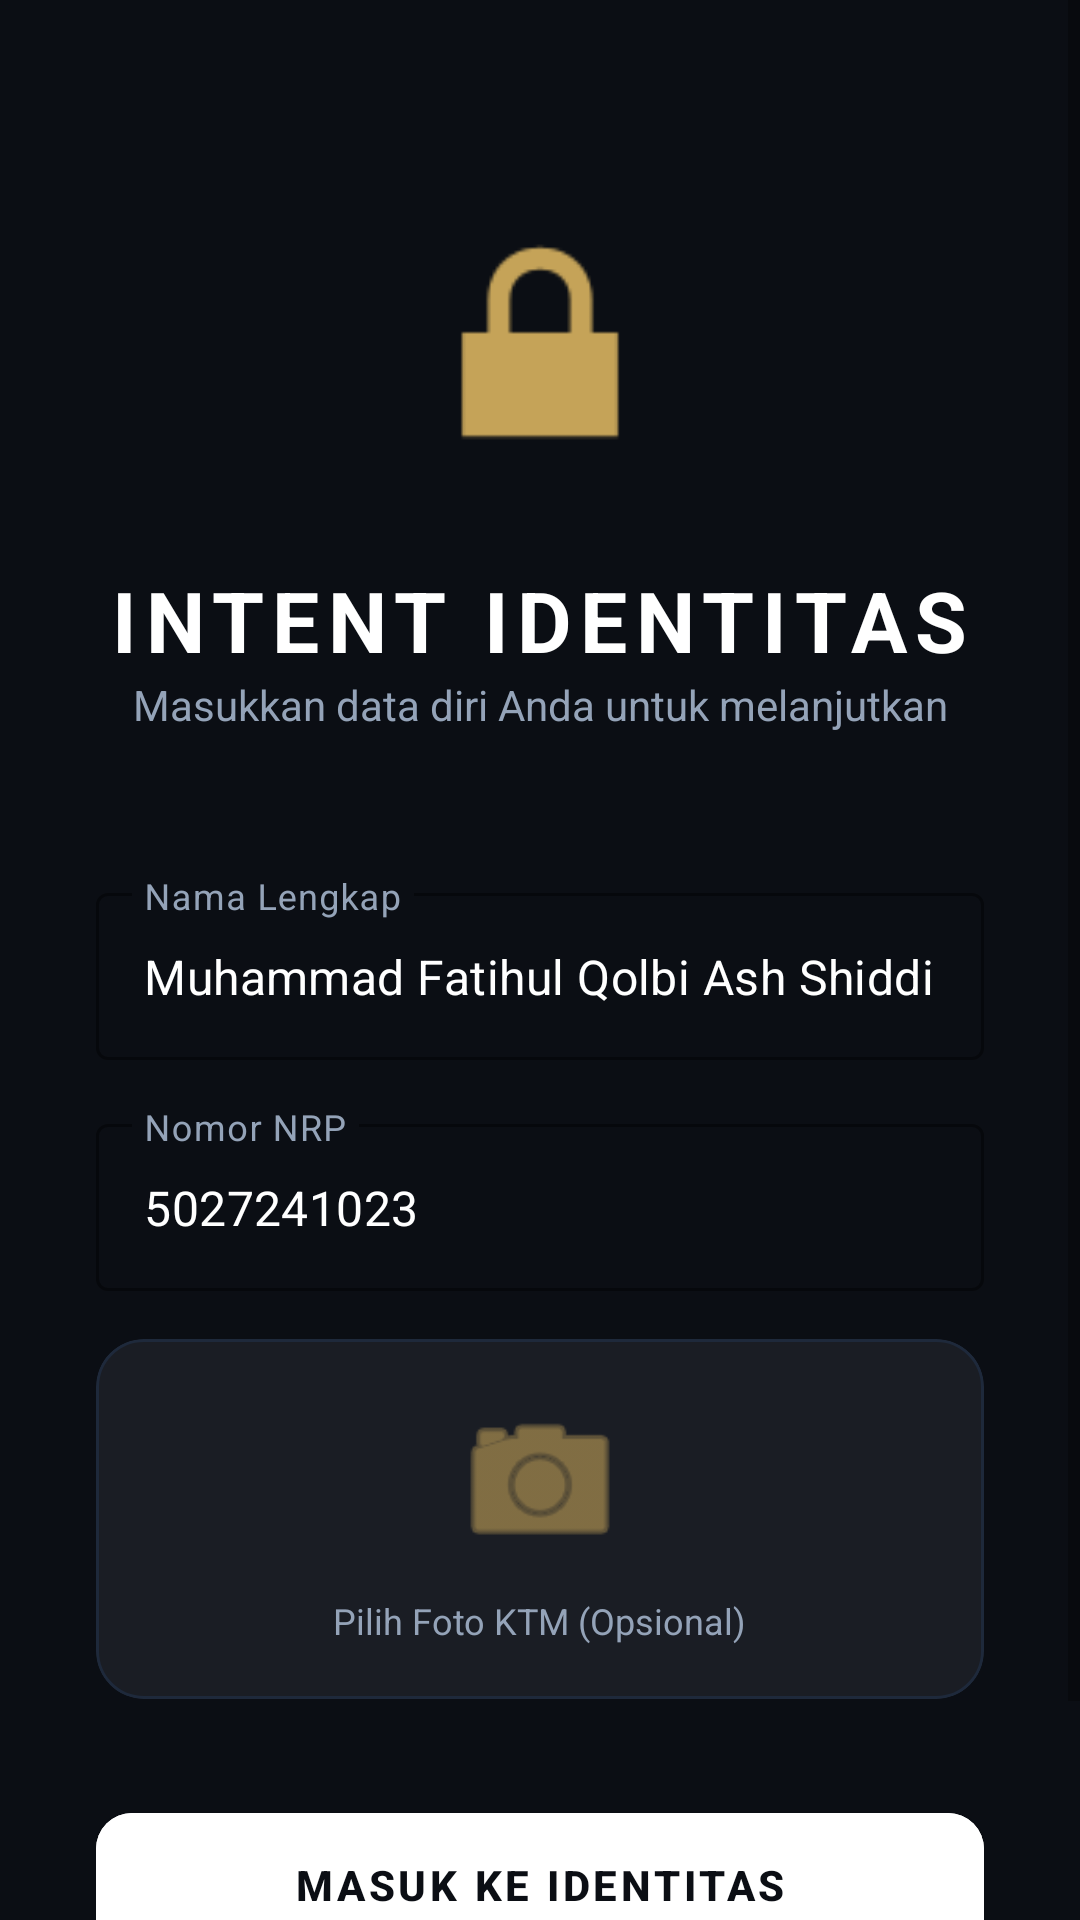

This screen was rendered from an Android layout file. Write that file and the resources it references.
<!-- AndroidManifest.xml: activity theme Theme.Tugas3_Intent_Identitas -->
<!-- res/layout/activity_main.xml -->
<?xml version="1.0" encoding="utf-8"?>
<ScrollView xmlns:android="http://schemas.android.com/apk/res/android"
    xmlns:app="http://schemas.android.com/apk/res-auto"
    xmlns:tools="http://schemas.android.com/tools"
    android:layout_width="match_parent"
    android:layout_height="match_parent"
    android:background="@color/bg_dark"
    android:fillViewport="true">

    <androidx.constraintlayout.widget.ConstraintLayout
        android:layout_width="match_parent"
        android:layout_height="wrap_content"
        android:padding="32dp">

        <ImageView
            android:id="@+id/logoApp"
            android:layout_width="100dp"
            android:layout_height="100dp"
            android:layout_marginTop="32dp"
            android:src="@android:drawable/ic_lock_lock"
            app:layout_constraintEnd_toEndOf="parent"
            app:layout_constraintStart_toStartOf="parent"
            app:layout_constraintTop_toTopOf="parent"
            app:tint="@color/primary_gold" />

        <TextView
            android:id="@+id/tvTitle"
            android:layout_width="wrap_content"
            android:layout_height="wrap_content"
            android:layout_marginTop="24dp"
            android:letterSpacing="0.1"
            android:text="INTENT IDENTITAS"
            android:textColor="@color/text_white"
            android:textSize="28sp"
            android:textStyle="bold"
            app:layout_constraintEnd_toEndOf="parent"
            app:layout_constraintStart_toStartOf="parent"
            app:layout_constraintTop_toBottomOf="@id/logoApp" />

        <TextView
            android:id="@+id/tvSubtitle"
            android:layout_width="wrap_content"
            android:layout_height="wrap_content"
            android:text="Masukkan data diri Anda untuk melanjutkan"
            android:textColor="@color/text_grey"
            android:textSize="14sp"
            app:layout_constraintEnd_toEndOf="parent"
            app:layout_constraintStart_toStartOf="parent"
            app:layout_constraintTop_toBottomOf="@id/tvTitle" />

        <com.google.android.material.textfield.TextInputLayout
            android:id="@+id/layoutNama"
            style="@style/Widget.MaterialComponents.TextInputLayout.OutlinedBox"
            android:layout_width="match_parent"
            android:layout_height="wrap_content"
            android:layout_marginTop="48dp"
            android:hint="Nama Lengkap"
            android:textColorHint="@color/text_grey"
            app:boxStrokeColor="@color/primary_gold"
            app:hintTextColor="@color/primary_gold"
            app:layout_constraintTop_toBottomOf="@id/tvSubtitle">

            <com.google.android.material.textfield.TextInputEditText
                android:id="@+id/edtNama"
                android:layout_width="match_parent"
                android:layout_height="wrap_content"
                android:inputType="textPersonName"
                android:text="Muhammad Fatihul Qolbi Ash Shiddiqi"
                android:textColor="@color/text_white" />
        </com.google.android.material.textfield.TextInputLayout>

        <com.google.android.material.textfield.TextInputLayout
            android:id="@+id/layoutNrp"
            style="@style/Widget.MaterialComponents.TextInputLayout.OutlinedBox"
            android:layout_width="match_parent"
            android:layout_height="wrap_content"
            android:layout_marginTop="16dp"
            android:hint="Nomor NRP"
            android:textColorHint="@color/text_grey"
            app:boxStrokeColor="@color/primary_gold"
            app:hintTextColor="@color/primary_gold"
            app:layout_constraintTop_toBottomOf="@id/layoutNama">

            <com.google.android.material.textfield.TextInputEditText
                android:id="@+id/edtNrp"
                android:layout_width="match_parent"
                android:layout_height="wrap_content"
                android:inputType="number"
                android:text="5027241023"
                android:textColor="@color/text_white" />
        </com.google.android.material.textfield.TextInputLayout>

        
        <com.google.android.material.card.MaterialCardView
            android:id="@+id/btnPilihKtm"
            android:layout_width="match_parent"
            android:layout_height="120dp"
            android:layout_marginTop="16dp"
            android:clickable="true"
            android:focusable="true"
            app:cardBackgroundColor="@color/card_dark"
            app:cardCornerRadius="16dp"
            app:layout_constraintTop_toBottomOf="@id/layoutNrp"
            app:strokeColor="@color/accent_blue"
            app:strokeWidth="1dp">

            <LinearLayout
                android:layout_width="match_parent"
                android:layout_height="match_parent"
                android:gravity="center"
                android:orientation="vertical"
                android:padding="8dp">

                <ImageView
                    android:id="@+id/imgPreviewKtm"
                    android:layout_width="match_parent"
                    android:layout_height="60dp"
                    android:scaleType="fitCenter"
                    android:src="@android:drawable/ic_menu_camera"
                    app:tint="@color/primary_gold" />

                <TextView
                    android:id="@+id/tvStatusKtm"
                    android:layout_width="wrap_content"
                    android:layout_height="wrap_content"
                    android:layout_marginTop="8dp"
                    android:text="Pilih Foto KTM (Opsional)"
                    android:textColor="@color/text_grey"
                    android:textSize="12sp" />
            </LinearLayout>
        </com.google.android.material.card.MaterialCardView>

        <com.google.android.material.button.MaterialButton
            android:id="@+id/btnHapusKtm"
            style="@style/Widget.MaterialComponents.Button.TextButton"
            android:layout_width="wrap_content"
            android:layout_height="wrap_content"
            android:text="Hapus Foto"
            android:textColor="#FF5252"
            android:visibility="gone"
            app:layout_constraintEnd_toEndOf="@id/btnPilihKtm"
            app:layout_constraintTop_toBottomOf="@id/btnPilihKtm" />

        
        <com.google.android.material.button.MaterialButton
            android:id="@+id/btnPindah"
            android:layout_width="match_parent"
            android:layout_height="60dp"
            android:layout_marginTop="32dp"
            android:layout_marginBottom="32dp"
            android:backgroundTint="@color/text_white"
            android:text="MASUK KE IDENTITAS"
            android:textColor="@color/bg_dark"
            android:textStyle="bold"
            app:cornerRadius="12dp"
            app:layout_constraintBottom_toBottomOf="parent"
            app:layout_constraintTop_toBottomOf="@id/btnPilihKtm"
            app:layout_constraintVertical_bias="0.0" />

    </androidx.constraintlayout.widget.ConstraintLayout>
</ScrollView>
<!-- resources referenced by this layout -->
<resources>
  <color name="accent_blue">#1E293B</color>
  <color name="bg_dark">#0B0E14</color>
  <color name="card_dark">#1A1D24</color>
  <color name="primary_gold">#C5A358</color>
  <color name="text_grey">#94A3B8</color>
  <color name="text_white">#FFFFFF</color>
  <style name="Theme.Tugas3_Intent_Identitas" parent="Theme.MaterialComponents.DayNight.NoActionBar">
          
          <item name="colorPrimary">@color/primary_gold</item>
          <item name="colorPrimaryVariant">@color/bg_dark</item>
          <item name="colorOnPrimary">@color/bg_dark</item>
  
          
          <item name="android:statusBarColor">@color/bg_dark</item>
          <item name="android:windowLightStatusBar">false</item>
  
          
          <item name="android:windowBackground">@color/bg_dark</item>
      </style>
</resources>
